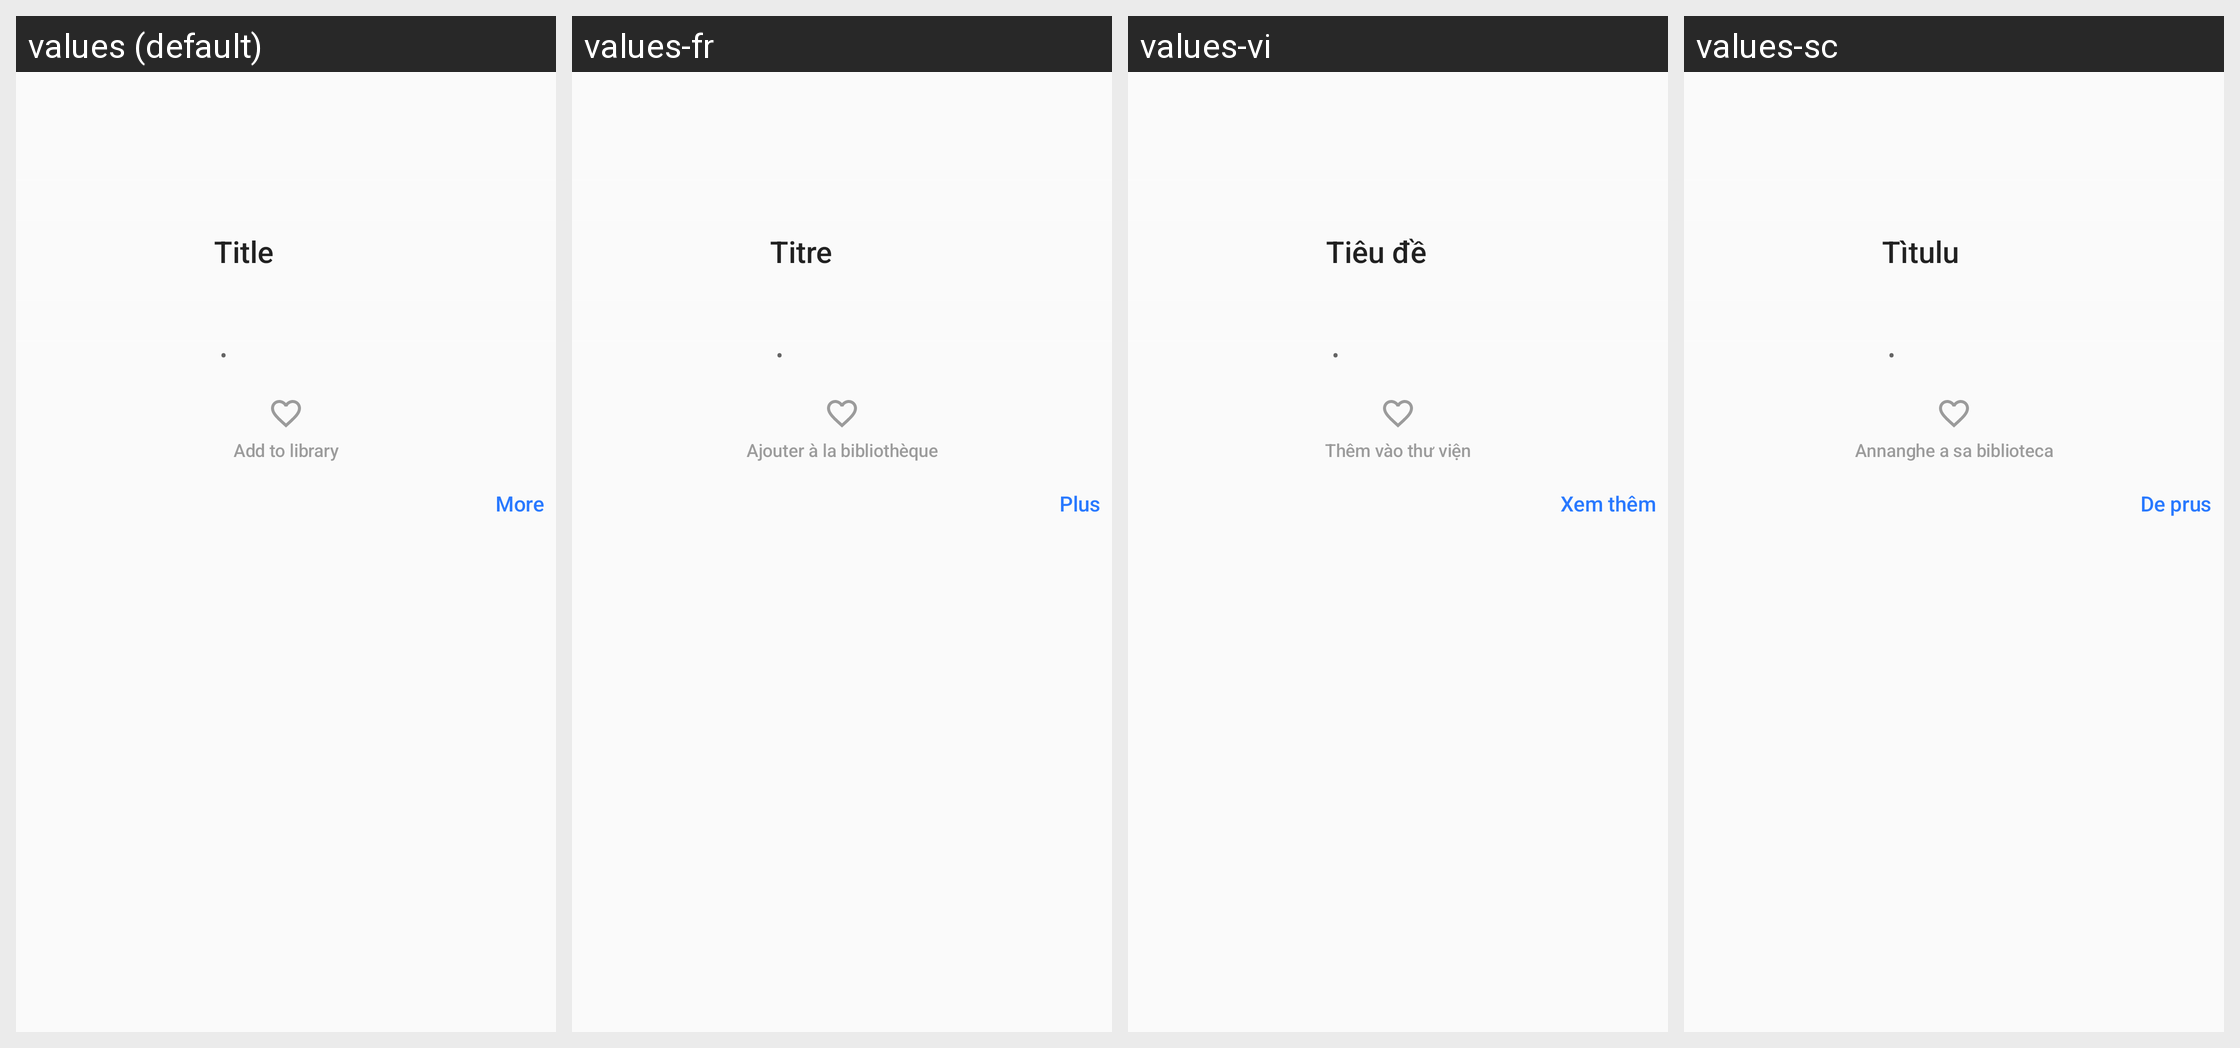

Strings drawn on this Android screen and how each of the app's shown locales translates them:
Android screen res/layout/manga_info_header.xml rendered under 4 locales, left to right: values (default), values-fr, values-vi, values-sc. Device: Nexus 5 (rendered at 1080×1920; each locale shown at half size, 540×960, under a caption strip naming it); theme Theme.Tachiyomi.
Other locales in the repository, not shown: values-am, values-ar, values-bg, values-bn, values-bn-rBD, values-ca, values-cs, values-cv, values-de, values-el, values-en-rUS, values-eo, values-es, values-fa, values-fi, values-fil, values-gl, values-he, values-hi, values-hr, values-hu, values-id, values-in, values-it, values-ja, values-jv, values-ka-rGE, values-kn, values-ko, values-lt, values-lv, values-mr, values-ms, values-my, values-nb-rNO, values-ne, values-nl, values-pl, values-pt, values-pt-rBR, values-ro, values-ru, values-sah, values-sk, values-sr, values-sv, values-te, values-th, values-ti, values-tl, values-tr, values-uk, values-ur-rPK, values-uz, values-zh-rCN, values-zh-rTW.
Strings drawn on this screen, with the default value and each locale's value (text and hints the layout hard-codes, and strings that could not be matched under every locale, appear in the picture but are not listed):

manga_info_full_title_label
  values: Title
  values-fr: Titre
  values-vi: Tiêu đề
  values-sc: Tìtulu

add_to_library
  values: Add to library
  values-fr: Ajouter à la bibliothèque
  values-vi: Thêm vào thư viện
  values-sc: Annanghe a sa biblioteca

manga_info_expand
  values: More
  values-fr: Plus
  values-vi: Xem thêm
  values-sc: De prus
